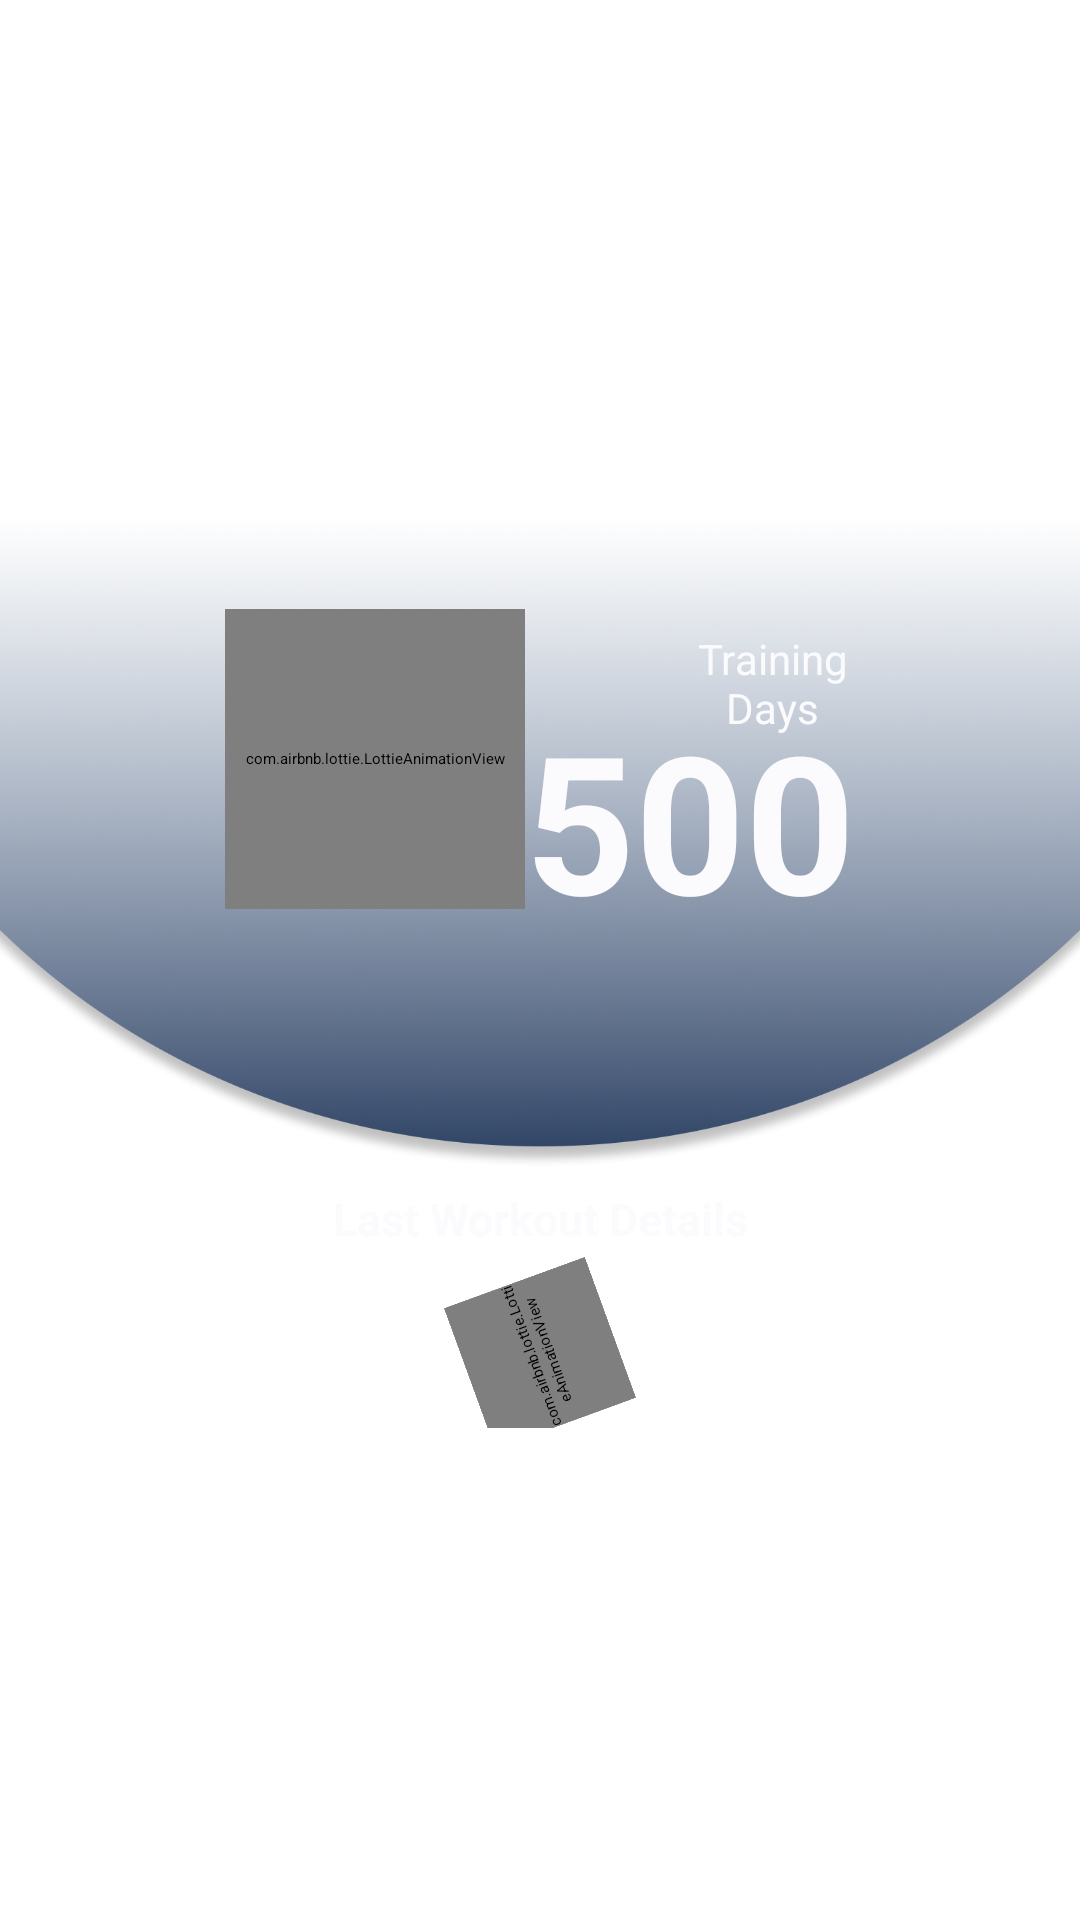

Reconstruct the res/layout file that produces this screen, plus the resources it refers to.
<!-- AndroidManifest.xml: application theme Theme.GYMNATIONMembers -->
<!-- res/layout/workout_history_header.xml -->
<?xml version="1.0" encoding="utf-8"?>
<LinearLayout
    xmlns:android="http://schemas.android.com/apk/res/android"
    android:layout_width="match_parent"
    android:layout_height="wrap_content"
    android:orientation="vertical"
    xmlns:app="http://schemas.android.com/apk/res-auto"
    android:gravity="center">


    <ImageView
        android:layout_width="match_parent"
        android:layout_height="230dp"
        android:scaleType="fitXY"
        android:src="@drawable/ic_plan_profile_bg" />


    <LinearLayout
        android:layout_width="wrap_content"
        android:layout_height="wrap_content"
        android:layout_marginTop="-200dp"
        android:orientation="horizontal">


        <com.airbnb.lottie.LottieAnimationView
            android:id="@+id/gifTextView_conn_status"
            android:layout_width="100dp"
            android:layout_height="100dp"
            android:layout_gravity="center"
            app:lottie_rawRes="@raw/ic_workout_history_head"
            app:lottie_autoPlay="true"/>

        <LinearLayout
            android:layout_width="wrap_content"
            android:layout_height="wrap_content"
            android:layout_marginTop="20dp"
            android:orientation="vertical">

            <TextView
                android:layout_width="55dp"
                android:layout_height="wrap_content"
                android:text="Training Days"
                android:layout_gravity="end"
                android:gravity="center"
                android:textColor="@color/colorWhite"
                android:textSize="14sp"/>

            <TextView
                android:id="@+id/txtv_workout_days_count"
                android:layout_width="wrap_content"
                android:layout_height="wrap_content"
                android:layout_marginTop="-15dp"
                android:text="500"
                android:textColor="@color/colorWhite"
                android:textStyle="bold"
                android:textSize="64sp"/>

        </LinearLayout>



    </LinearLayout>

    <LinearLayout
    android:layout_width="match_parent"
    android:layout_height="wrap_content"
    android:layout_marginBottom="-70dp"
    android:orientation="vertical">

    <TextView
        android:id="@+id/txtv_plan_name"
        android:layout_width="match_parent"
        android:layout_height="30dp"
        android:layout_marginTop="80dp"
        android:text="Last Workout Details"
        android:textSize="15sp"
        android:textAlignment="center"
        android:textStyle="bold"
        android:maxLength="30"
        android:maxLines="1"
        android:textColor="@color/colorWhite"/>

    <com.airbnb.lottie.LottieAnimationView
        android:layout_width="50dp"
        android:layout_height="50dp"
        android:layout_gravity="center"
        app:lottie_rawRes="@raw/ic_to_the_plans"
        app:lottie_autoPlay="true"
        android:rotation="-110"/>

    </LinearLayout>

</LinearLayout>
<!-- resources referenced by this layout -->
<resources>
  <color name="colorWhite">#fbfbfd</color>
  <!-- drawable ic_plan_profile_bg: png bitmap (drawable, 351274 bytes) -->
  <style name="Theme.GYMNATIONMembers" parent="Theme.MaterialComponents.DayNight.NoActionBar">
          
          <item name="colorPrimary">@color/colorPrimary</item>
          <item name="colorPrimaryVariant">@color/colorPrimary</item>
          <item name="colorOnPrimary">@color/colorPrimary</item>
          
          <item name="colorSecondary">@color/colorPrimary</item>
          <item name="colorSecondaryVariant">@color/colorPrimary</item>
          <item name="colorOnSecondary">@color/colorPrimary</item>
          
          <item name="android:statusBarColor" tools:targetApi="l">?attr/colorPrimaryVariant</item>
          
      </style>
  <color name="colorPrimary">#324667</color>
</resources>
